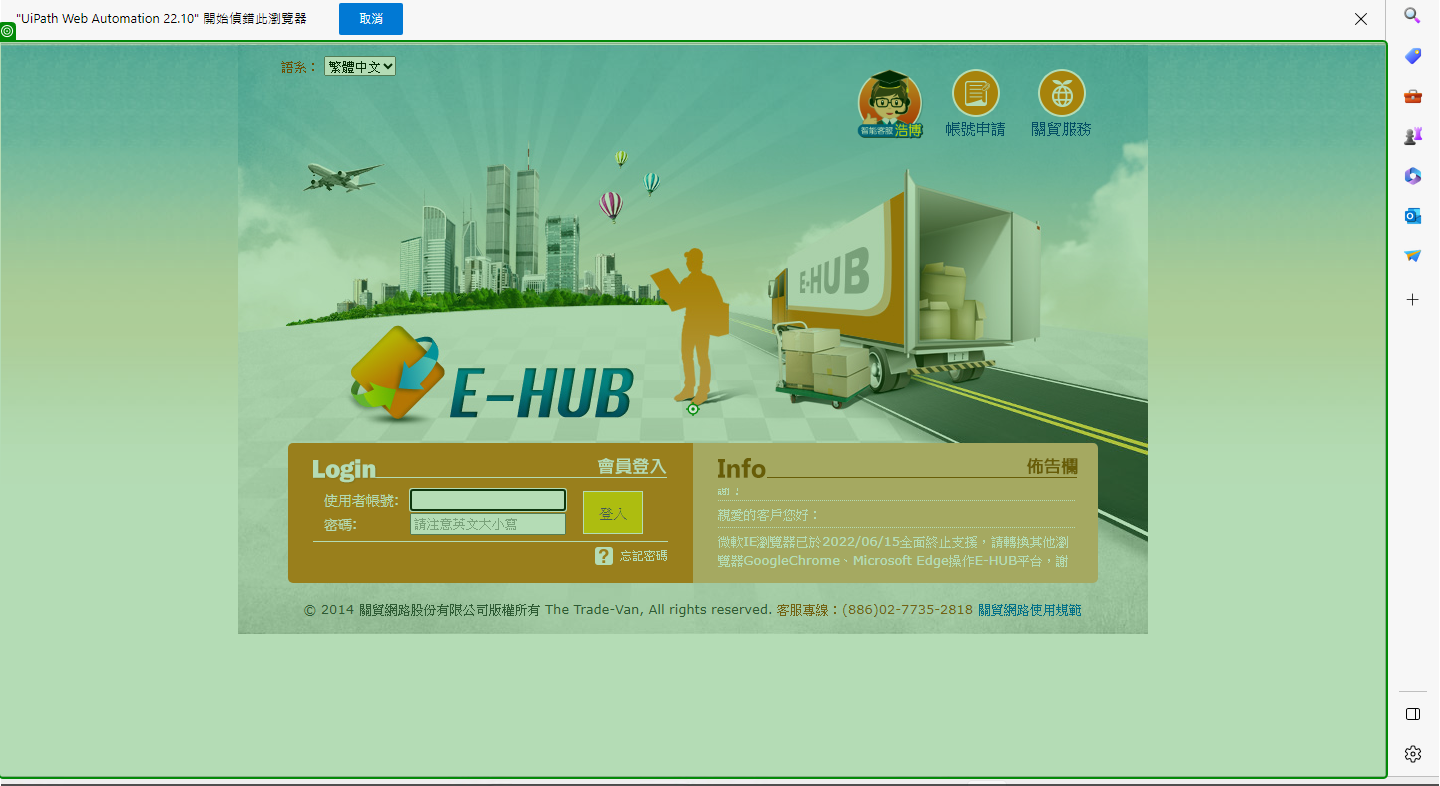
Task: 小北五金退貨流程
Workflow: 關貿平台ExcelDownload

Step 1: click on 'Chrome Legacy Window'

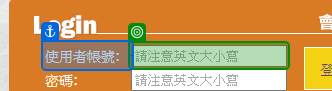
Step 2: get-text

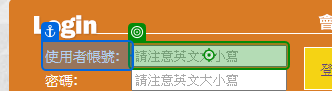
Step 3 [then]: type "Username"

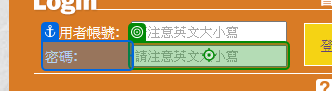
Step 4: click

Step 5: type a value (same screen as step 4)

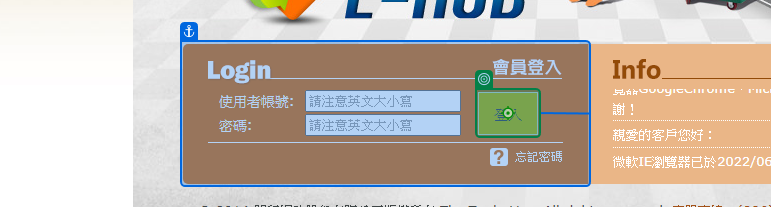
Step 6: click

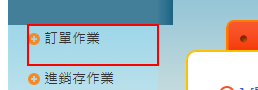
Step 7: find the element in window '*E-Hub' (msedge.exe)

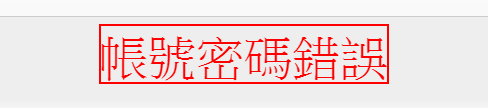
Step 8: find the font in window '*E-Hub' (msedge.exe)

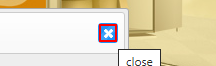
Step 9: click on the element in window '*E-Hub' (msedge.exe)

Step 10: get-text (same screen as step 2)

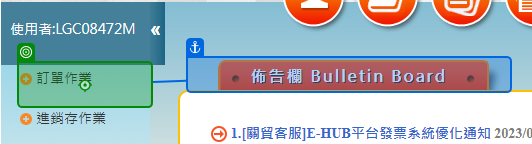
Step 11: click

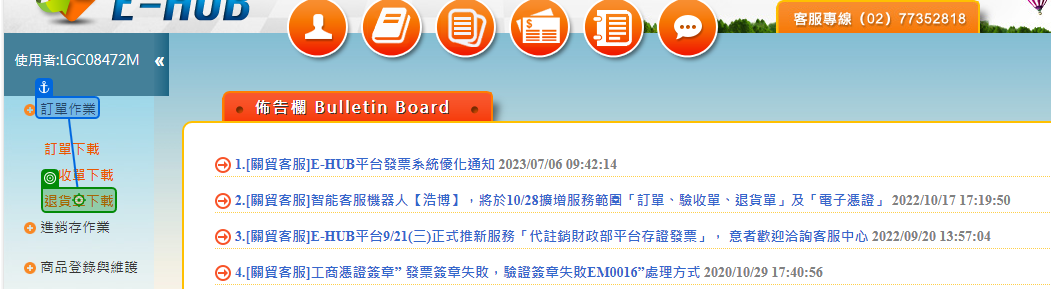
Step 12: click

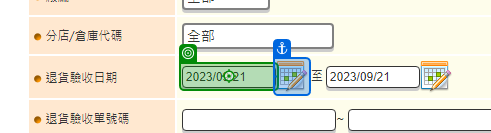
Step 13: type "DateTime.Parse(小北結算日期).AddMonths(-1).ToString("yyyy/MM/")+"21"" into '2023/09/21'

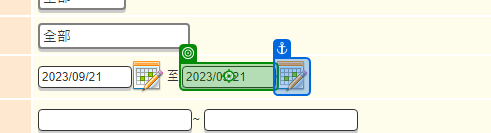
Step 14: type "小北結算日期.Substring(0,8)+"20"" into '2023/09/21'

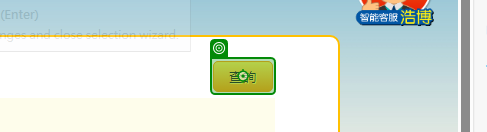
Step 15: click

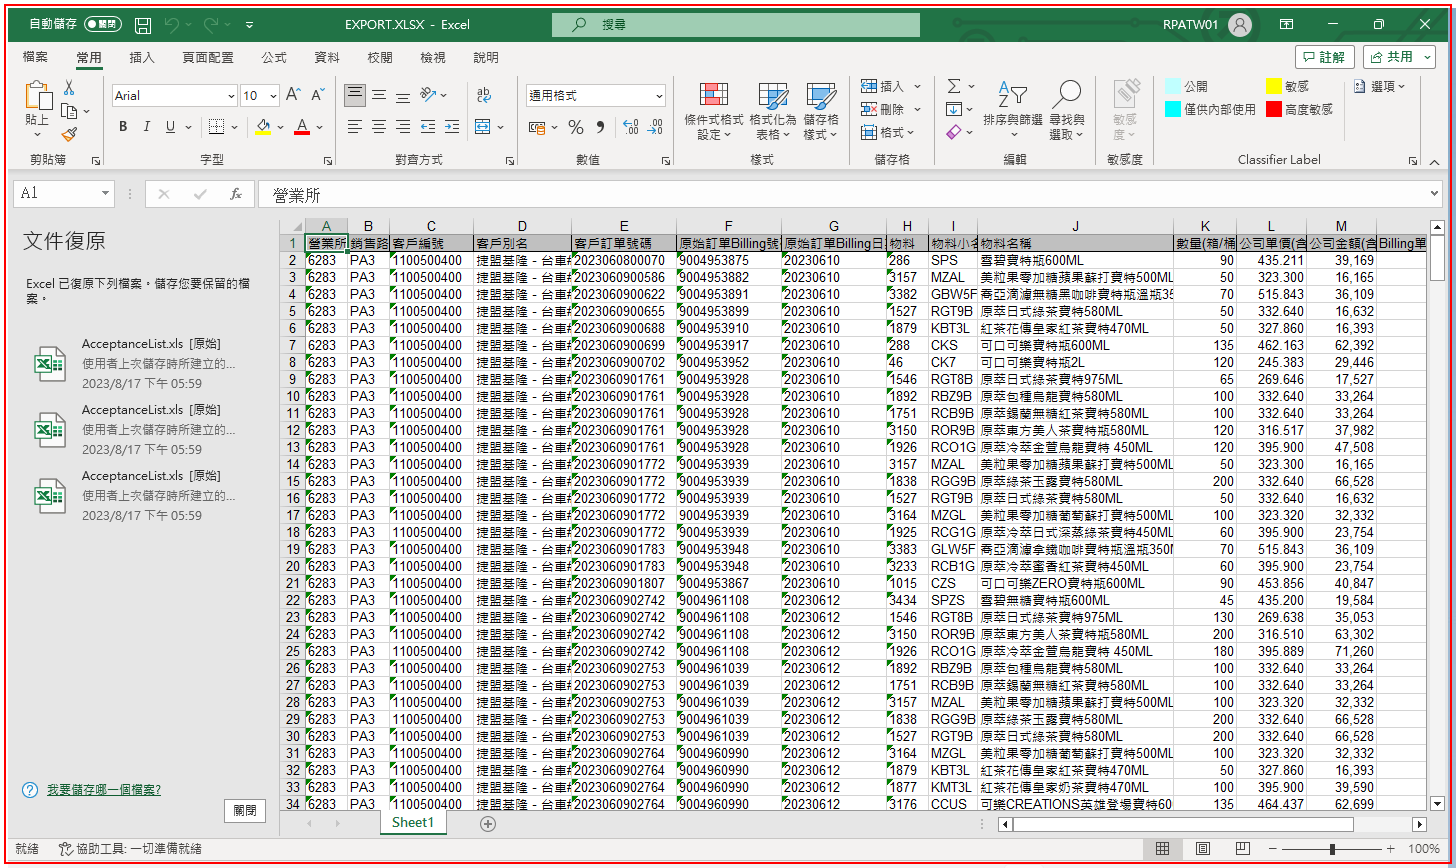
Step 16: Find Element 'excel.exe EXPORT.XLSX' on the element (excel.exe)

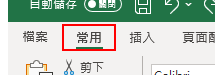
Step 17: click on the element '常用' (excel.exe)

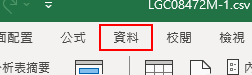
Step 18: click on the element '資料' (excel.exe)

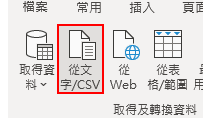
Step 19: click on the element '從文字/CSV' (excel.exe)

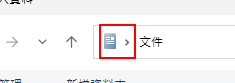
Step 20: type ""[k(del)]"+小北核帳下載路徑+ "[k(enter)]"" into 'ModernSearchBox' in window '匯入資料' (excel.exe)

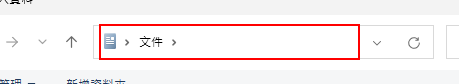
Step 21: click in window '匯入資料' (excel.exe)

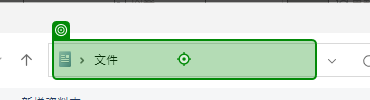
Step 22: type ""[k(del)]"+小北核帳下載路徑+ "[k(enter)]"" into '位址: 文件'

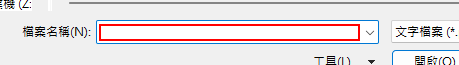
Step 23: type "小北核帳下載路徑+"\\退貨LGC08472M-"+downloadTimes+".csv[k(enter)]"" into '檔案名稱(N):' in window '匯入資料' (excel.exe)

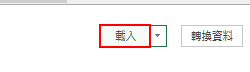
Step 24: click on the element '載入' (excel.exe)

Step 25: Find Element 'excel.exe EXPORT.XLSX' on the element (excel.exe) (same screen as step 16)

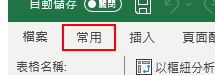
Step 26: click on the element '常用' (excel.exe)

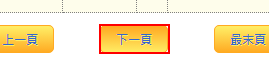
Step 27: find the link '下一頁' (msedge.exe)

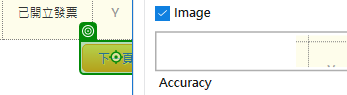
Step 28: click on '下一頁'

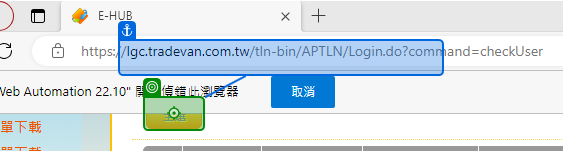
Step 29: click on '全選'

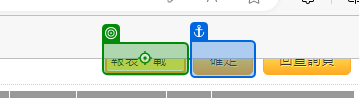
Step 30: click on '報表下載'

Step 31: type "csv[k(Enter)]" into '報表下載' (same screen as step 30)

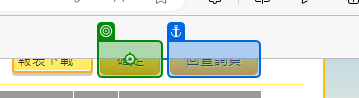
Step 32: click on '確定'

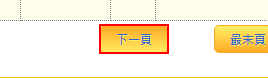
Step 33: get-text from the link in window '*E-HUB' (msedge.exe)

Step 34: Find Element 'excel.exe EXPORT.XLSX' on the element (excel.exe) (same screen as step 16)

Step 35: click on the element '常用' (excel.exe) (same screen as step 26)

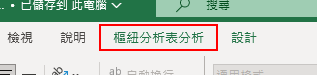
Step 36: click on the element '樞紐分析表分析' (excel.exe)

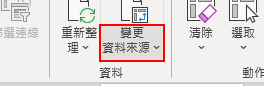
Step 37: click on the element '更多選項' (excel.exe)